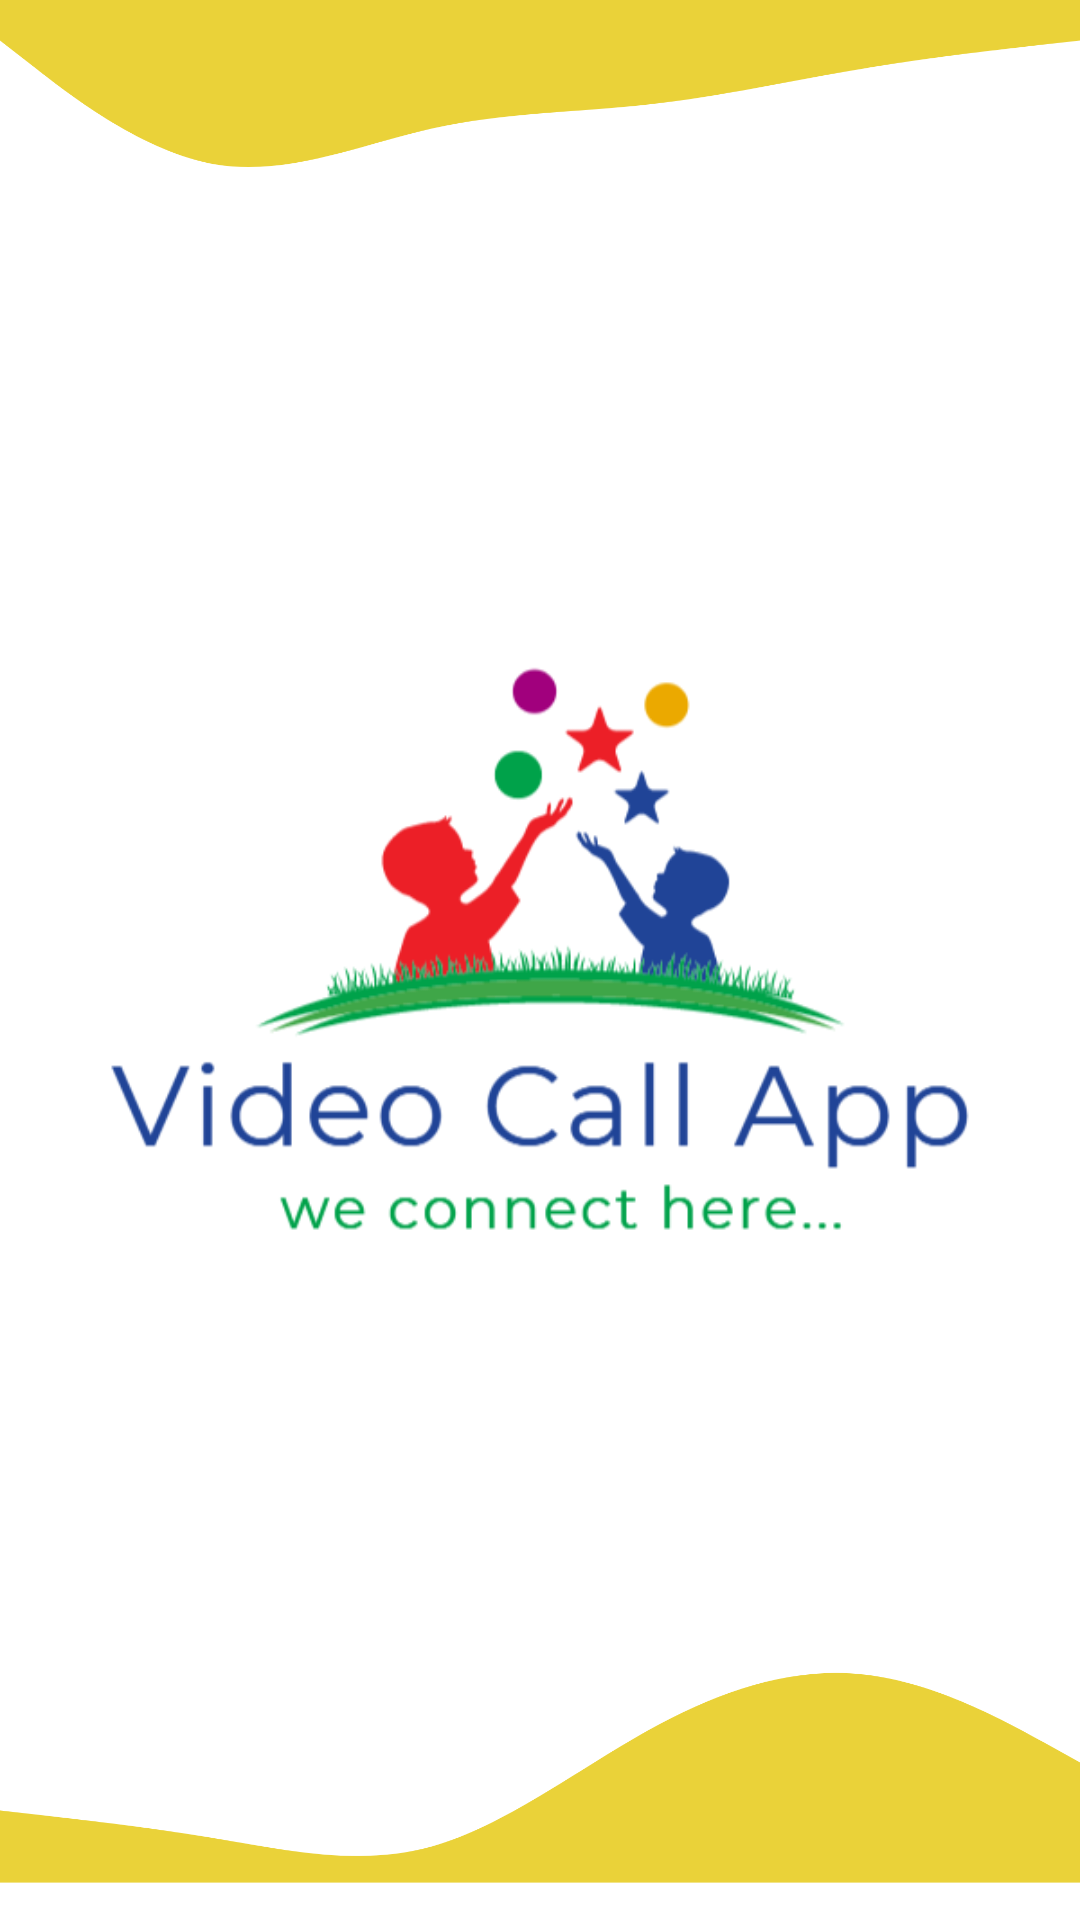

Write the Android layout XML for this screen, with the resource values it uses.
<!-- AndroidManifest.xml: activity theme Theme.CalingApp.Translucent -->
<!-- res/layout/activity_splash.xml -->
<?xml version="1.0" encoding="utf-8"?>
<androidx.constraintlayout.widget.ConstraintLayout xmlns:android="http://schemas.android.com/apk/res/android"
    xmlns:app="http://schemas.android.com/apk/res-auto"
    xmlns:tools="http://schemas.android.com/tools"
    android:layout_width="match_parent"
    android:layout_height="match_parent"
    android:background="@color/white"
    tools:context=".SplashActivity">

    <ImageView
        android:layout_width="0dp"
        android:layout_height="60dp"
        android:gravity="top"
        android:src="@drawable/ic_wave_down"
        android:contentDescription="@string/app_name"
        android:scaleType="centerCrop"
        app:layout_constraintStart_toStartOf="parent"
        app:layout_constraintEnd_toEndOf="parent"
        app:layout_constraintTop_toTopOf="parent"/>

    <ImageView
        android:layout_width="0dp"
        android:layout_height="0dp"
        android:src="@drawable/logo"
        android:contentDescription="@string/app_name"
        android:scaleType="centerInside"
        android:padding="30dp"
        app:layout_constraintStart_toStartOf="parent"
        app:layout_constraintEnd_toEndOf="parent"
        app:layout_constraintTop_toTopOf="parent"
        app:layout_constraintBottom_toBottomOf="parent"/>

    <ImageView
        android:layout_width="0dp"
        android:layout_height="90dp"
        android:gravity="top"
        android:contentDescription="@string/app_name"
        android:src="@drawable/ic_wave_top"
        android:scaleType="centerCrop"
        app:layout_constraintStart_toStartOf="parent"
        app:layout_constraintEnd_toEndOf="parent"
        app:layout_constraintBottom_toBottomOf="parent"/>
</androidx.constraintlayout.widget.ConstraintLayout>
<!-- resources referenced by this layout -->
<resources>
  <color name="white">#FFFFFFFF</color>
  <!-- drawable ic_wave_down (drawable-anydpi) -->
  <vector xmlns:android="http://schemas.android.com/apk/res/android"
      android:width="24dp"
      android:height="24dp"
      android:viewportWidth="24"
      android:viewportHeight="24"
      android:tint="#E5C707"
      android:alpha="0.8">
    <group android:scaleX="0.016666668"
        android:scaleY="0.016666668"
        android:translateY="9.833333">
      <path
          android:pathData="M0,64L48,101.3C96,139 192,213 288,229.3C384,245 480,203 576,181.3C672,160 768,160 864,149.3C960,139 1056,117 1152,101.3C1248,85 1344,75 1392,69.3L1440,64L1440,0L1392,0C1344,0 1248,0 1152,0C1056,0 960,0 864,0C768,0 672,0 576,0C480,0 384,0 288,0C192,0 96,0 48,0L0,0Z"
          android:fillColor="#0099ff"/>
    </group>
  </vector>
  <!-- drawable ic_wave_top (drawable-anydpi) -->
  <vector xmlns:android="http://schemas.android.com/apk/res/android"
      android:width="24dp"
      android:height="24dp"
      android:viewportWidth="24"
      android:viewportHeight="24"
      android:tint="#E5C707"
      android:alpha="0.8">
    <group android:scaleX="0.016666668"
        android:scaleY="0.016666668"
        android:translateY="8.833333">
      <path
          android:pathData="M0,224L48,229.3C96,235 192,245 288,261.3C384,277 480,299 576,272C672,245 768,171 864,117.3C960,64 1056,32 1152,42.7C1248,53 1344,107 1392,133.3L1440,160L1440,320L1392,320C1344,320 1248,320 1152,320C1056,320 960,320 864,320C768,320 672,320 576,320C480,320 384,320 288,320C192,320 96,320 48,320L0,320Z"
          android:fillColor="#0099ff"/>
    </group>
  </vector>
  <!-- drawable logo: png bitmap (drawable, 45921 bytes) -->
  <string name="app_name">Calling App</string>
  <style name="Theme.CalingApp.Translucent" parent="Theme.MaterialComponents.DayNight.NoActionBar">
          
          <item name="colorPrimary">@color/purple_500</item>
          <item name="colorPrimaryVariant">@color/purple_700</item>
          <item name="colorOnPrimary">@color/white</item>
          
          <item name="colorSecondary">@color/teal_200</item>
          <item name="colorSecondaryVariant">@color/teal_700</item>
          <item name="colorOnSecondary">@color/black</item>
          
          <item name="android:statusBarColor">?attr/colorPrimaryVariant</item>
          
  
          <item name="android:windowIsTranslucent">true</item>
          <item name="android:windowTranslucentStatus">true</item>
  
      </style>
  <color name="purple_500">#FFEB3B</color>
  <color name="purple_700">#FFC107</color>
  <color name="teal_200">#03A9F4</color>
  <color name="teal_700">#3F51B5</color>
  <color name="black">#FF000000</color>
</resources>
